Run: headless pygame with SDL's dummy video driver; simulated clock (each Clock.tick advances the game by its frame time, no real sleeping); random seed 0; keys injected as events and as key.get_pressed() state; no mouse input.
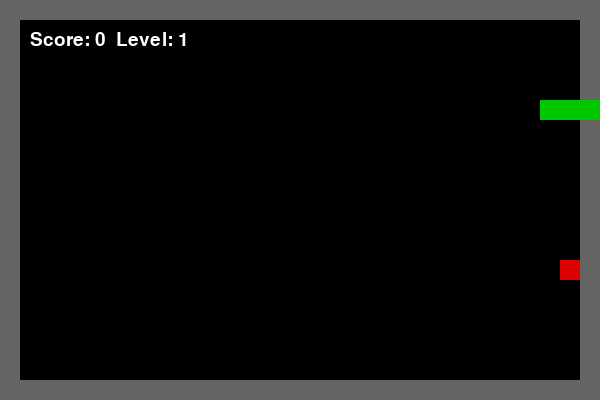
Frame 1 of 1 · flips 1–60 · no input (game ended)

The pygame program that drew these frames:

import pygame
import random

pygame.init()

# Размеры
WIDTH = 600
HEIGHT = 400
CELL = 20

screen = pygame.display.set_mode((WIDTH, HEIGHT))
pygame.display.set_caption("Snake")

clock = pygame.time.Clock()

# Цвета
BLACK = (0, 0, 0)
GREEN = (0, 200, 0)
RED = (220, 0, 0)
WHITE = (255, 255, 255)
GRAY = (100, 100, 100)

font = pygame.font.SysFont("Arial", 28)

# Змейка
snake = [(100, 100), (80, 100), (60, 100)]
dx = CELL
dy = 0

# Очки и уровень
score = 0
level = 1
speed = 10

def create_food():
    """Создаёт еду не на стене и не на змейке."""
    while True:
        x = random.randrange(CELL, WIDTH - CELL, CELL)
        y = random.randrange(CELL, HEIGHT - CELL, CELL)

        if (x, y) not in snake:
            return x, y

food = create_food()

running = True
while running:
    clock.tick(speed)

    # События
    for event in pygame.event.get():
        if event.type == pygame.QUIT:
            running = False

        # Управление
        if event.type == pygame.KEYDOWN:
            if event.key == pygame.K_UP and dy == 0:
                dx = 0
                dy = -CELL

            if event.key == pygame.K_DOWN and dy == 0:
                dx = 0
                dy = CELL

            if event.key == pygame.K_LEFT and dx == 0:
                dx = -CELL
                dy = 0

            if event.key == pygame.K_RIGHT and dx == 0:
                dx = CELL
                dy = 0

    # Новая голова змейки
    head_x = snake[0][0] + dx
    head_y = snake[0][1] + dy
    new_head = (head_x, head_y)

    # Проверка столкновения со стеной
    if head_x <= 0 or head_x >= WIDTH - CELL or head_y <= 0 or head_y >= HEIGHT - CELL:
        running = False

    # Проверка столкновения с самой собой
    if new_head in snake:
        running = False

    # Добавляем новую голову
    snake.insert(0, new_head)

    # Если съели еду
    if new_head == food:
        score += 1

        # Новый уровень каждые 4 еды
        if score % 4 == 0:
            level += 1
            speed += 2

        food = create_food()
    else:
        # Если еду не съели, удаляем хвост
        snake.pop()

    # Рисование
    screen.fill(BLACK)

    # Стены
    pygame.draw.rect(screen, GRAY, (0, 0, WIDTH, CELL))
    pygame.draw.rect(screen, GRAY, (0, HEIGHT - CELL, WIDTH, CELL))
    pygame.draw.rect(screen, GRAY, (0, 0, CELL, HEIGHT))
    pygame.draw.rect(screen, GRAY, (WIDTH - CELL, 0, CELL, HEIGHT))

    # Еда
    pygame.draw.rect(screen, RED, (food[0], food[1], CELL, CELL))

    # Змейка
    for part in snake:
        pygame.draw.rect(screen, GREEN, (part[0], part[1], CELL, CELL))

    # Счёт и уровень
    text = font.render("Score: " + str(score) + "  Level: " + str(level), True, WHITE)
    screen.blit(text, (30, 30))

    pygame.display.update()

pygame.quit()
